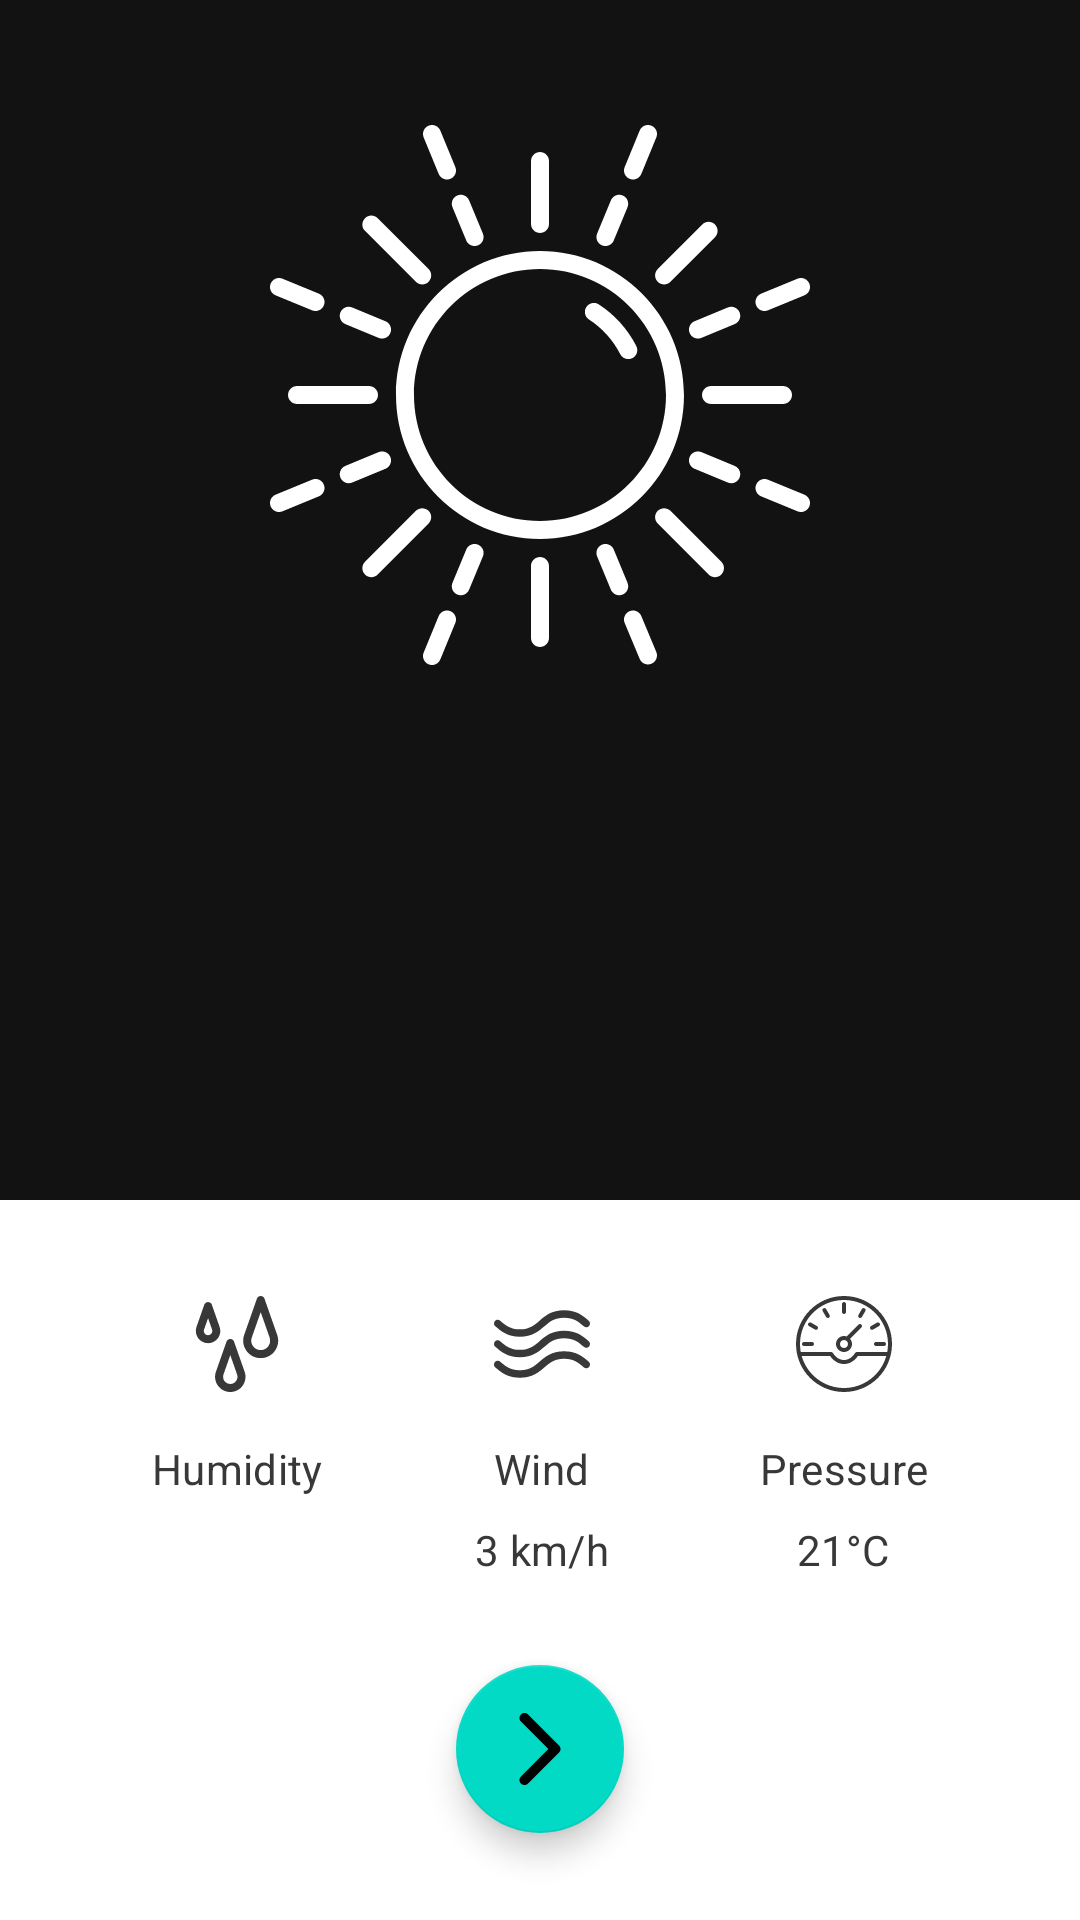

Android layout source for this screen:
<!-- AndroidManifest.xml: application theme AppTheme -->
<!-- res/layout/fragment_current_weather.xml -->
<?xml version="1.0" encoding="utf-8"?>
<androidx.constraintlayout.widget.ConstraintLayout xmlns:android="http://schemas.android.com/apk/res/android"
    android:layout_width="match_parent"
    android:layout_height="match_parent"
    xmlns:app="http://schemas.android.com/apk/res-auto"
    xmlns:tools="http://schemas.android.com/tools">


        <LinearLayout
            android:orientation="vertical"
            android:layout_width="match_parent"
            android:layout_height="0dp"
            app:layout_constraintTop_toTopOf="parent"
            app:layout_constraintStart_toStartOf="parent"
            app:layout_constraintEnd_toEndOf="parent"
            app:layout_constraintBottom_toTopOf="@id/current_weather"
            android:gravity="center">

            <ImageView
                android:id="@+id/weather_image"
                android:layout_width="180dp"
                android:layout_height="180dp"
                android:src="@drawable/ic_clear_sky_white" />

            <TextView
                android:id="@+id/current_description"
                android:layout_width="wrap_content"
                android:layout_height="wrap_content"
                android:layout_marginTop="32dp"
                tools:text="@sample/weatherAPI.json/weather/main"
                android:textAppearance="?attr/textAppearanceHeadline2"
                />

            <TextView
                android:id="@+id/current_temperature"
                android:layout_width="wrap_content"
                android:layout_height="wrap_content"
                android:layout_marginTop="8dp"
                tools:text="@sample/weatherAPI.json/main/temp"
                android:textAppearance="?attr/textAppearanceHeadline1"
                />

        </LinearLayout>

        <androidx.constraintlayout.widget.ConstraintLayout
            android:id="@+id/current_weather"
            android:layout_width="match_parent"
            android:layout_height="240dp"
            app:layout_constraintBottom_toBottomOf="parent"
            app:layout_constraintStart_toStartOf="parent"
            android:background="@color/colorWhite"
            android:paddingTop="32dp">

            <LinearLayout
                android:id="@+id/humidity"
                android:orientation="vertical"
                android:layout_width="wrap_content"
                android:layout_height="wrap_content"
                app:layout_constraintTop_toTopOf="parent"
                app:layout_constraintStart_toStartOf="parent"
                app:layout_constraintEnd_toStartOf="@id/wind"
                android:gravity="center">

                <ImageView
                    android:layout_width="32dp"
                    android:layout_height="32dp"
                    android:src="@drawable/ic_humidity" />

                <TextView
                    android:layout_width="wrap_content"
                    android:layout_height="wrap_content"
                    android:paddingTop="16dp"
                    android:text="Humidity"
                    android:textAppearance="?attr/textAppearanceHeadline4"
                    android:textColor="#383838"/>

                <TextView
                    android:layout_width="wrap_content"
                    android:layout_height="wrap_content"
                    android:paddingTop="8dp"
                    tools:text="@sample/weatherAPI.json/main/humidity"
                    android:textAppearance="?attr/textAppearanceHeadline4"
                    android:textColor="#383838"/>

            </LinearLayout>

            <LinearLayout
                android:id="@+id/wind"
                android:orientation="vertical"
                android:layout_width="wrap_content"
                android:layout_height="wrap_content"
                app:layout_constraintTop_toTopOf="parent"
                app:layout_constraintStart_toEndOf="@id/humidity"
                app:layout_constraintEnd_toStartOf="@id/feels_like"
                android:gravity="center">

                <ImageView
                    android:layout_width="32dp"
                    android:layout_height="32dp"
                    android:src="@drawable/ic_wind" />

                <TextView
                    android:layout_width="wrap_content"
                    android:layout_height="wrap_content"
                    android:paddingTop="16dp"
                    android:text="Wind"
                    android:textAppearance="?attr/textAppearanceHeadline4"
                    android:textColor="#383838"/>

                <TextView
                    android:layout_width="wrap_content"
                    android:layout_height="wrap_content"
                    android:paddingTop="8dp"
                    android:text="3 km/h"
                    android:textAppearance="?attr/textAppearanceHeadline4"
                    android:textColor="#383838"/>

            </LinearLayout>

            <LinearLayout
                android:id="@+id/feels_like"
                android:orientation="vertical"
                android:layout_width="wrap_content"
                android:layout_height="wrap_content"
                app:layout_constraintTop_toTopOf="parent"
                app:layout_constraintStart_toEndOf="@id/wind"
                app:layout_constraintEnd_toEndOf="parent"
                android:gravity="center">

                <ImageView
                    android:layout_width="32dp"
                    android:layout_height="32dp"
                    android:src="@drawable/ic_gauge" />

                <TextView
                    android:layout_width="wrap_content"
                    android:layout_height="wrap_content"
                    android:paddingTop="16dp"
                    android:text="Pressure"
                    android:textAppearance="?attr/textAppearanceHeadline4"
                    android:textColor="#383838"/>

                <TextView
                    android:layout_width="wrap_content"
                    android:layout_height="wrap_content"
                    android:paddingTop="8dp"
                    android:text="21°C"
                    android:textAppearance="?attr/textAppearanceHeadline4"
                    android:textColor="#383838"/>

            </LinearLayout>

            <com.google.android.material.floatingactionbutton.FloatingActionButton
                android:layout_width="wrap_content"
                android:layout_height="wrap_content"
                app:layout_constraintTop_toBottomOf="@id/wind"
                app:layout_constraintStart_toStartOf="parent"
                app:layout_constraintEnd_toEndOf="parent"
                app:layout_constraintBottom_toBottomOf="parent"
                android:src="@drawable/ic_arrow_white"/>


        </androidx.constraintlayout.widget.ConstraintLayout>

</androidx.constraintlayout.widget.ConstraintLayout>
<!-- resources referenced by this layout -->
<resources>
  <color name="colorWhite">#ffffff</color>
  <!-- drawable ic_arrow_white (drawable) -->
  <vector xmlns:android="http://schemas.android.com/apk/res/android"
      android:width="451.846dp"
      android:height="451.847dp"
      android:viewportWidth="451.846"
      android:viewportHeight="451.847">
    <path
        android:fillColor="#FFffffff"
        android:pathData="M345.441,248.292L151.154,442.573c-12.359,12.365 -32.397,12.365 -44.75,0c-12.354,-12.354 -12.354,-32.391 0,-44.744L278.318,225.92L106.409,54.017c-12.354,-12.359 -12.354,-32.394 0,-44.748c12.354,-12.359 32.391,-12.359 44.75,0l194.287,194.284c6.177,6.18 9.262,14.271 9.262,22.366C354.708,234.018 351.617,242.115 345.441,248.292z"/>
  </vector>
  <style name="AppTheme" parent="Theme.MaterialComponents">
          
          <item name="colorPrimary">@color/colorPrimary</item>
          <item name="colorPrimaryDark">@color/colorPrimaryDark</item>
          <item name="colorAccent">@color/colorAccent</item>
          <item name="textAppearanceHeadline1">@style/TextAppearance.H1</item>
          <item name="textAppearanceHeadline2">@style/TextAppearance.H2</item>
          <item name="textAppearanceHeadline3">@style/TextAppearance.H3</item>
          <item name="textAppearanceHeadline4">@style/TextAppearance.H4</item>
          <item name="actionBarTheme">@style/AppTheme.AbbBarOverlay</item>
      </style>
  <color name="colorPrimary">#0b4368</color>
  <color name="colorPrimaryDark">#052e32</color>
  <color name="colorAccent">#D81B60</color>
  <style name="TextAppearance.H1" parent="TextAppearance.MaterialComponents.Headline1">
          <item name="android:textSize">48sp</item>
          <item name="fontFamily">sans-serif-light</item>
          <item name="android:textStyle">normal</item>
          <item name="android:textColor">@color/color_dark_grey</item>
      </style>
  <style name="TextAppearance.H2" parent="TextAppearance.MaterialComponents.Headline2">
          <item name="android:textSize">24sp</item>
          <item name="fontFamily">sans-serif-light</item>
          <item name="android:textStyle">normal</item>
          <item name="android:textColor">@color/color_dark_grey</item>
      </style>
  <style name="TextAppearance.H3" parent="TextAppearance.MaterialComponents.Headline3">
          <item name="android:textSize">16sp</item>
          <item name="fontFamily">sans-serif-medium</item>
          <item name="android:textStyle">normal</item>
          <item name="android:textColor">@color/color_dark_grey</item>
      </style>
  <style name="TextAppearance.H4" parent="TextAppearance.MaterialComponents.Headline4">
          <item name="android:textSize">14sp</item>
          <item name="fontFamily">sans-serif</item>
          <item name="android:textStyle">normal</item>
          <item name="android:textColor">@color/color_dark_grey</item>
      </style>
  <style name="AppTheme.AbbBarOverlay" parent="ThemeOverlay.MaterialComponents.Dark.ActionBar" />
  <color name="color_dark_grey">#2B2B2B</color>
</resources>
